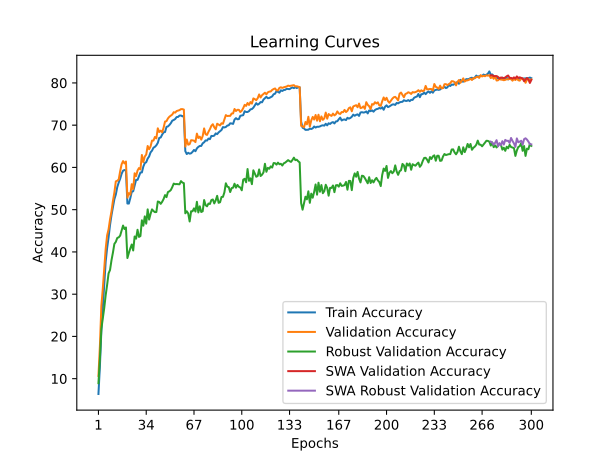

The table this chart was drawn from, first rows:
time; train_accuracy; train_loss; valid_accuracy; valid_loss; valid_accuracy_robust; valid_accuracy_swa; valid_accuracy_robust_swa
45,3614; 6,3775; 4,3017; 10,6600; 4,0109; 8,9310; 10,6600; 8,9310
90,6694; 12,9200; 3,9610; 17,6800; 3,8201; 14,6552; 17,6800; 14,6552
136,2002; 21,2525; 3,6099; 27,1700; 3,4469; 21,7586; 27,1700; 21,7586
180,8783; 26,8900; 3,3735; 31,2700; 3,3146; 24,2759; 31,2700; 24,2759
225,8473; 32,8550; 3,1433; 35,8300; 3,0789; 26,7241; 35,8300; 26,7241
271,1024; 37,7075; 2,9801; 40,7500; 2,8728; 29,7586; 40,7500; 29,7586
316,9201; 40,9350; 2,8614; 43,9300; 2,7938; 32,2069; 43,9300; 32,2069
362,1782; 43,4525; 2,7698; 45,3600; 2,7265; 34,9310; 45,3600; 34,9310
407,4324; 46,3775; 2,6688; 47,6900; 2,6193; 35,7241; 47,6900; 35,7241
453,4312; 48,6800; 2,5921; 49,5900; 2,5545; 38,0000; 49,5900; 38,0000
499,8470; 50,5400; 2,5244; 52,0600; 2,4895; 39,8276; 52,0600; 39,8276
547,0588; 52,4775; 2,4572; 54,0500; 2,3959; 41,8966; 54,0500; 41,8966
593,5610; 53,5775; 2,4103; 56,6900; 2,3048; 42,3793; 56,6900; 42,3793
640,8927; 55,3500; 2,3607; 56,8400; 2,3020; 43,3103; 56,8400; 43,3103
687,6261; 56,4125; 2,3169; 57,1500; 2,3000; 43,4483; 57,1500; 43,4483
734,9700; 57,3275; 2,2894; 59,0900; 2,2333; 43,8621; 59,0900; 43,8621
781,2037; 58,4950; 2,2405; 60,7400; 2,1783; 45,0345; 60,7400; 45,0345
827,3420; 59,2200; 2,2272; 61,5000; 2,1501; 46,2414; 61,5000; 46,2414
874,8695; 59,3900; 2,2091; 60,9400; 2,1490; 45,4138; 60,9400; 45,4138
920,3076; 59,2375; 2,2131; 61,4000; 2,1394; 45,7931; 61,4000; 45,7931
966,7033; 51,4600; 2,4846; 52,8400; 2,4535; 38,5517; 52,8400; 38,5517
1012,0280; 51,4400; 2,4845; 53,9200; 2,4733; 39,7586; 53,9200; 39,7586
1057,4325; 52,7225; 2,4407; 53,5300; 2,4409; 40,8276; 53,5300; 40,8276
1103,5431; 54,2150; 2,4002; 56,0400; 2,4144; 41,7586; 56,0400; 41,7586
1149,7241; 54,3625; 2,3856; 54,8800; 2,4552; 40,3448; 54,8800; 40,3448
1196,1462; 55,7175; 2,3427; 58,6200; 2,2738; 43,6552; 58,6200; 43,6552
1243,1041; 57,0500; 2,2983; 57,9500; 2,3688; 43,1379; 57,9500; 43,1379
1289,4620; 57,0475; 2,2908; 59,2600; 2,2785; 45,2414; 59,2600; 45,2414
1336,1283; 57,9600; 2,2594; 59,8500; 2,2550; 43,5517; 59,8500; 43,5517
1383,2956; 58,8050; 2,2260; 59,5100; 2,3073; 43,7586; 59,5100; 43,7586
1429,3911; 58,8125; 2,2242; 62,9400; 2,0897; 47,4828; 62,9400; 47,4828
1476,2096; 60,1975; 2,1812; 61,2500; 2,1846; 46,2069; 61,2500; 46,2069
1522,5288; 61,0275; 2,1514; 62,5800; 2,1579; 48,4138; 62,5800; 48,4138
1568,4601; 61,2250; 2,1397; 63,0400; 2,1481; 46,6897; 63,0400; 46,6897
1614,2002; 62,0950; 2,1215; 65,0700; 2,0250; 50,0690; 65,0700; 50,0690
1659,5856; 62,5900; 2,0912; 64,3100; 2,0628; 47,6552; 64,3100; 47,6552
1706,0063; 63,5625; 2,0613; 64,9700; 2,0849; 49,0000; 64,9700; 49,0000
1752,5714; 63,9700; 2,0415; 66,3500; 2,0195; 50,0690; 66,3500; 50,0690
1797,5094; 64,6600; 2,0224; 66,3500; 2,0245; 49,6897; 66,3500; 49,6897
1842,6473; 64,8725; 2,0119; 67,2100; 1,9860; 49,4138; 67,2100; 49,4138
1887,6592; 65,2375; 1,9895; 66,8800; 1,9940; 49,4483; 66,8800; 49,4483
1933,3231; 65,8125; 1,9835; 69,2500; 1,8932; 51,9310; 69,2500; 51,9310
1978,5985; 66,9875; 1,9399; 68,3800; 1,9182; 51,8276; 68,3800; 51,8276
2025,3088; 67,0775; 1,9380; 68,7000; 1,9510; 51,3793; 68,7000; 51,3793
2071,9186; 67,7600; 1,9167; 68,3200; 1,9286; 51,8621; 68,3200; 51,8621
2119,3066; 68,3000; 1,8967; 69,4000; 1,8836; 52,5172; 69,4000; 52,5172
2165,1664; 68,3775; 1,8921; 70,8600; 1,8580; 53,4483; 70,8600; 53,4483
2211,2976; 69,5975; 1,8574; 70,9400; 1,8921; 52,9655; 70,9400; 52,9655
2257,8784; 69,7000; 1,8539; 71,5900; 1,8458; 54,1724; 71,5900; 54,1724
2303,1065; 70,0325; 1,8295; 72,0000; 1,8052; 54,3448; 72,0000; 54,3448
2350,0692; 70,4725; 1,8176; 72,2800; 1,7993; 54,6552; 72,2800; 54,6552
2395,1166; 71,0650; 1,8032; 72,5200; 1,7913; 55,3448; 72,5200; 55,3448
2441,4613; 71,2250; 1,7908; 73,0700; 1,7945; 56,1724; 73,0700; 56,1724
2486,5664; 71,4500; 1,7817; 72,9700; 1,7959; 56,0345; 72,9700; 56,0345
2534,0628; 71,9200; 1,7695; 73,3400; 1,7787; 56,0690; 73,3400; 56,0690
2580,1384; 71,9500; 1,7626; 73,4400; 1,7898; 56,0345; 73,4400; 56,0345
2626,4396; 72,2700; 1,7587; 73,5600; 1,7750; 56,0000; 73,5600; 56,0000
2672,3011; 72,2875; 1,7619; 73,8000; 1,7596; 56,7586; 73,8000; 56,7586
2718,0751; 72,0900; 1,7584; 73,8000; 1,7679; 56,4138; 73,8000; 56,4138
2763,9445; 72,2425; 1,7583; 73,6900; 1,7758; 56,2759; 73,6900; 56,2759
... 240 more rows
